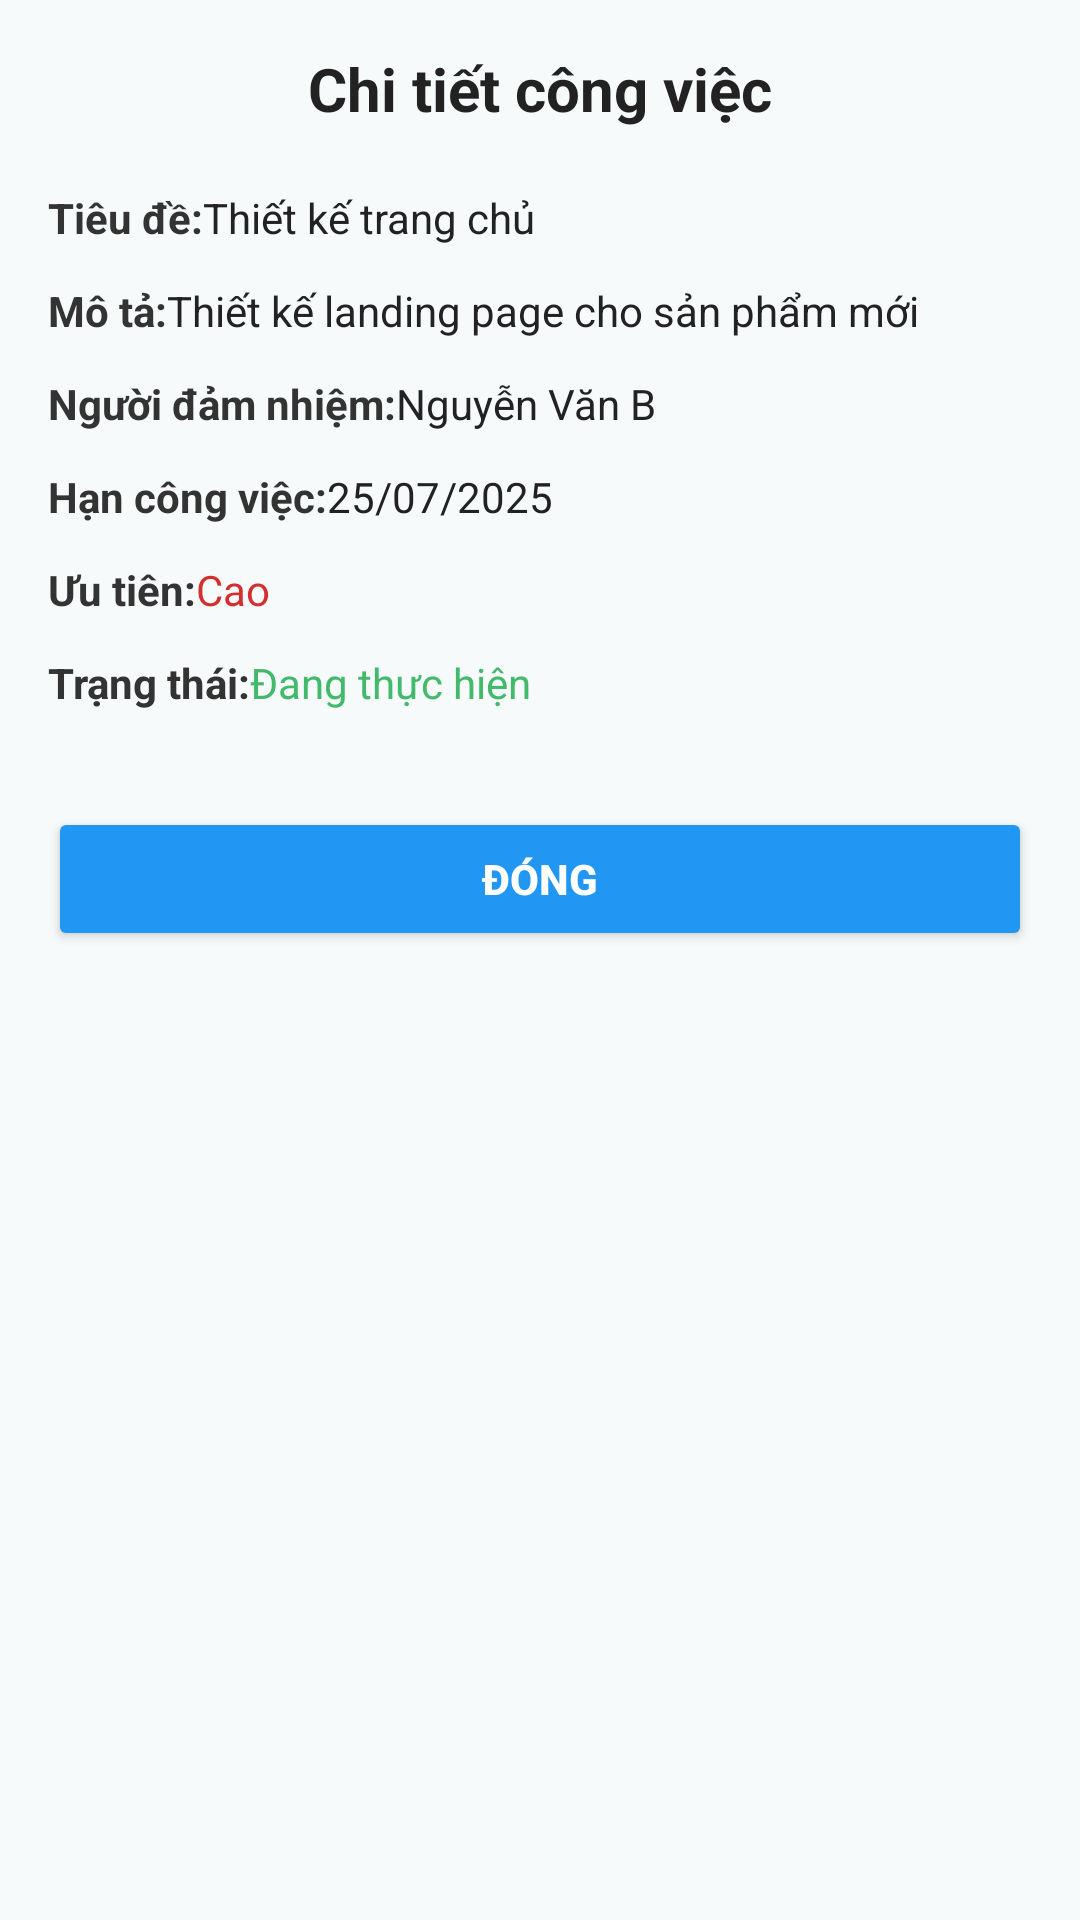

This screen was rendered from an Android layout file. Write that file and the resources it references.
<!-- AndroidManifest.xml: application theme Theme.WorkforceManagement -->
<!-- res/layout/activity_detail_tracking_task.xml -->
<?xml version="1.0" encoding="utf-8"?>
<androidx.constraintlayout.widget.ConstraintLayout xmlns:android="http://schemas.android.com/apk/res/android"
    xmlns:app="http://schemas.android.com/apk/res-auto"
    android:id="@+id/main"
    android:layout_width="match_parent"
    android:layout_height="match_parent"
    android:background="#FFF6FAFB"
    android:padding="16dp">

    <TextView
        android:id="@+id/tvHeader"
        android:layout_width="0dp"
        android:layout_height="wrap_content"
        android:text="Chi tiết công việc"
        android:textStyle="bold"
        android:textSize="20sp"
        android:gravity="center"
        android:textColor="#222"
        app:layout_constraintTop_toTopOf="parent"
        app:layout_constraintStart_toStartOf="parent"
        app:layout_constraintEnd_toEndOf="parent"/>

    
    <TextView
        android:id="@+id/tvTitleLabel"
        android:layout_width="wrap_content"
        android:layout_height="wrap_content"
        android:text="Tiêu đề:"
        android:textStyle="bold"
        android:textColor="#333"
        app:layout_constraintTop_toBottomOf="@id/tvHeader"
        app:layout_constraintStart_toStartOf="parent"
        android:layout_marginTop="20dp"/>

    <TextView
        android:id="@+id/tvTaskTitle"
        android:layout_width="0dp"
        android:layout_height="wrap_content"
        android:text="Thiết kế trang chủ"
        android:textColor="#222"
        app:layout_constraintTop_toBottomOf="@id/tvHeader"
        app:layout_constraintStart_toEndOf="@id/tvTitleLabel"
        app:layout_constraintEnd_toEndOf="parent"
        android:layout_marginTop="20dp"/>

    
    <TextView
        android:id="@+id/tvDescLabel"
        android:layout_width="wrap_content"
        android:layout_height="wrap_content"
        android:text="Mô tả:"
        android:textStyle="bold"
        android:textColor="#333"
        app:layout_constraintTop_toBottomOf="@id/tvTaskTitle"
        app:layout_constraintStart_toStartOf="parent"
        android:layout_marginTop="12dp"/>

    <TextView
        android:id="@+id/tvTaskDesc"
        android:layout_width="0dp"
        android:layout_height="wrap_content"
        android:text="Thiết kế landing page cho sản phẩm mới"
        android:textColor="#222"
        app:layout_constraintTop_toBottomOf="@id/tvTaskTitle"
        app:layout_constraintStart_toEndOf="@id/tvDescLabel"
        app:layout_constraintEnd_toEndOf="parent"
        android:layout_marginTop="12dp"/>

    
    <TextView
        android:id="@+id/tvAssigneeLabel"
        android:layout_width="wrap_content"
        android:layout_height="wrap_content"
        android:text="Người đảm nhiệm:"
        android:textStyle="bold"
        android:textColor="#333"
        app:layout_constraintTop_toBottomOf="@id/tvTaskDesc"
        app:layout_constraintStart_toStartOf="parent"
        android:layout_marginTop="12dp"/>

    <TextView
        android:id="@+id/tvAssignee"
        android:layout_width="0dp"
        android:layout_height="wrap_content"
        android:text="Nguyễn Văn B"
        android:textColor="#222"
        app:layout_constraintTop_toBottomOf="@id/tvTaskDesc"
        app:layout_constraintStart_toEndOf="@id/tvAssigneeLabel"
        app:layout_constraintEnd_toEndOf="parent"
        android:layout_marginTop="12dp"/>

    
    <TextView
        android:id="@+id/tvDeadlineLabel"
        android:layout_width="wrap_content"
        android:layout_height="wrap_content"
        android:text="Hạn công việc:"
        android:textStyle="bold"
        android:textColor="#333"
        app:layout_constraintTop_toBottomOf="@id/tvAssignee"
        app:layout_constraintStart_toStartOf="parent"
        android:layout_marginTop="12dp"/>

    <TextView
        android:id="@+id/tvDeadline"
        android:layout_width="0dp"
        android:layout_height="wrap_content"
        android:text="25/07/2025"
        android:textColor="#222"
        app:layout_constraintTop_toBottomOf="@id/tvAssignee"
        app:layout_constraintStart_toEndOf="@id/tvDeadlineLabel"
        app:layout_constraintEnd_toEndOf="parent"
        android:layout_marginTop="12dp"/>

    
    <TextView
        android:id="@+id/tvPriorityLabel"
        android:layout_width="wrap_content"
        android:layout_height="wrap_content"
        android:text="Ưu tiên:"
        android:textStyle="bold"
        android:textColor="#333"
        app:layout_constraintTop_toBottomOf="@id/tvDeadline"
        app:layout_constraintStart_toStartOf="parent"
        android:layout_marginTop="12dp"/>

    <TextView
        android:id="@+id/tvPriority"
        android:layout_width="0dp"
        android:layout_height="wrap_content"
        android:text="Cao"
        android:textColor="#D32F2F"
        app:layout_constraintTop_toBottomOf="@id/tvDeadline"
        app:layout_constraintStart_toEndOf="@id/tvPriorityLabel"
        app:layout_constraintEnd_toEndOf="parent"
        android:layout_marginTop="12dp"/>

    
    <TextView
        android:id="@+id/tvStatusLabel"
        android:layout_width="wrap_content"
        android:layout_height="wrap_content"
        android:text="Trạng thái:"
        android:textStyle="bold"
        android:textColor="#333"
        app:layout_constraintTop_toBottomOf="@id/tvPriority"
        app:layout_constraintStart_toStartOf="parent"
        android:layout_marginTop="12dp"/>

    <TextView
        android:id="@+id/tvStatus"
        android:layout_width="0dp"
        android:layout_height="wrap_content"
        android:text="Đang thực hiện"
        android:textColor="#43B96B"
        app:layout_constraintTop_toBottomOf="@id/tvPriority"
        app:layout_constraintStart_toEndOf="@id/tvStatusLabel"
        app:layout_constraintEnd_toEndOf="parent"
        android:layout_marginTop="12dp"/>

    
    <Button
        android:id="@+id/btnClose"
        android:layout_width="0dp"
        android:layout_height="48dp"
        android:layout_marginTop="32dp"
        android:text="Đóng"
        android:textStyle="bold"
        android:textColor="#fff"
        android:backgroundTint="#2196F3"
        app:layout_constraintTop_toBottomOf="@id/tvStatus"
        app:layout_constraintStart_toStartOf="parent"
        app:layout_constraintEnd_toEndOf="parent"/>
</androidx.constraintlayout.widget.ConstraintLayout>
<!-- resources referenced by this layout -->
<resources>
  <style name="Theme.WorkforceManagement" parent="Base.Theme.WorkforceManagement" />
  <style name="Base.Theme.WorkforceManagement" parent="Theme.Material3.DayNight.NoActionBar">
          
          
      </style>
</resources>
